2-way image classification set "dataset" from GitHub (JohnJCaicedo/Fotos); label vocabulary: buenas, defectuosas.

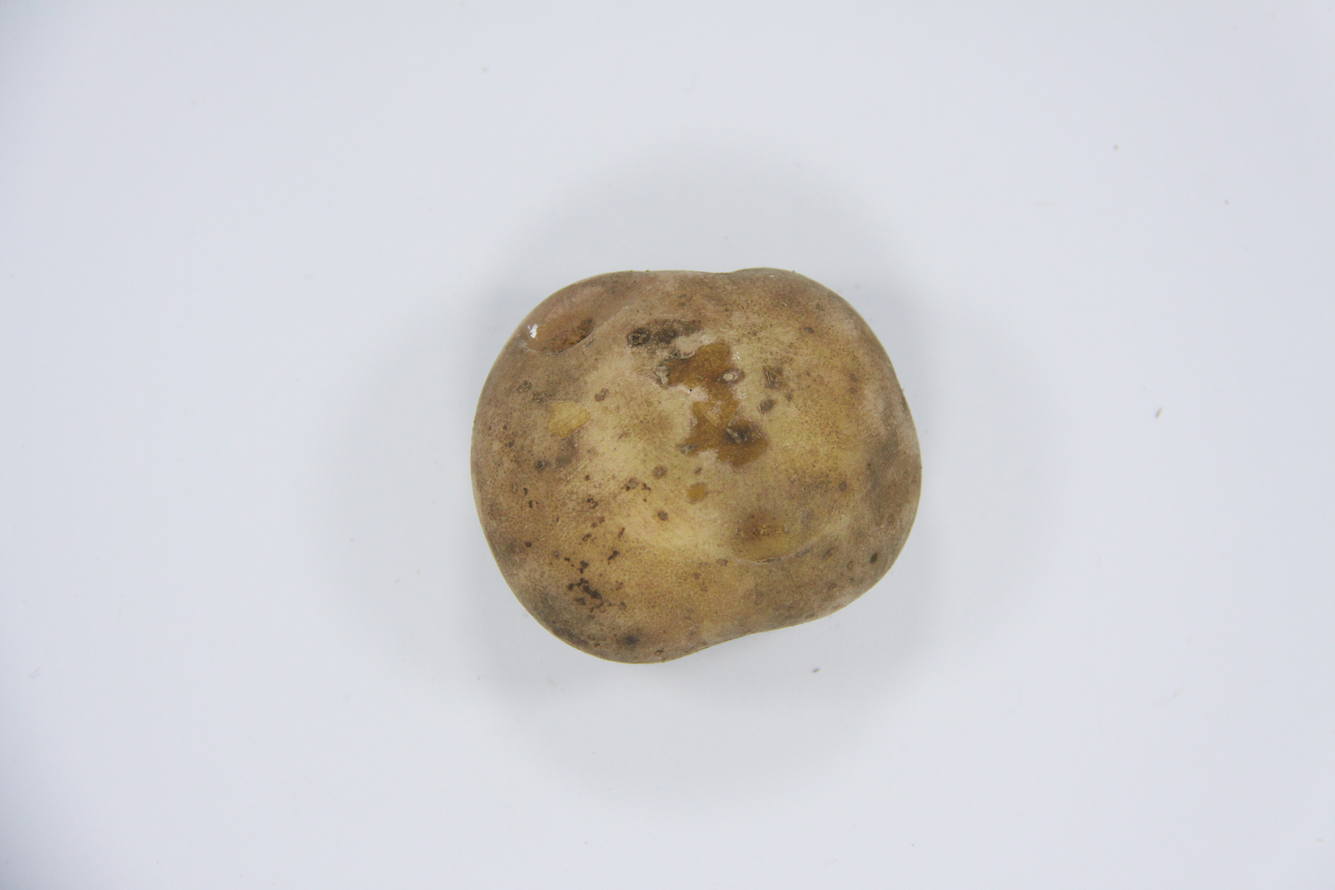
Label: defectuosas

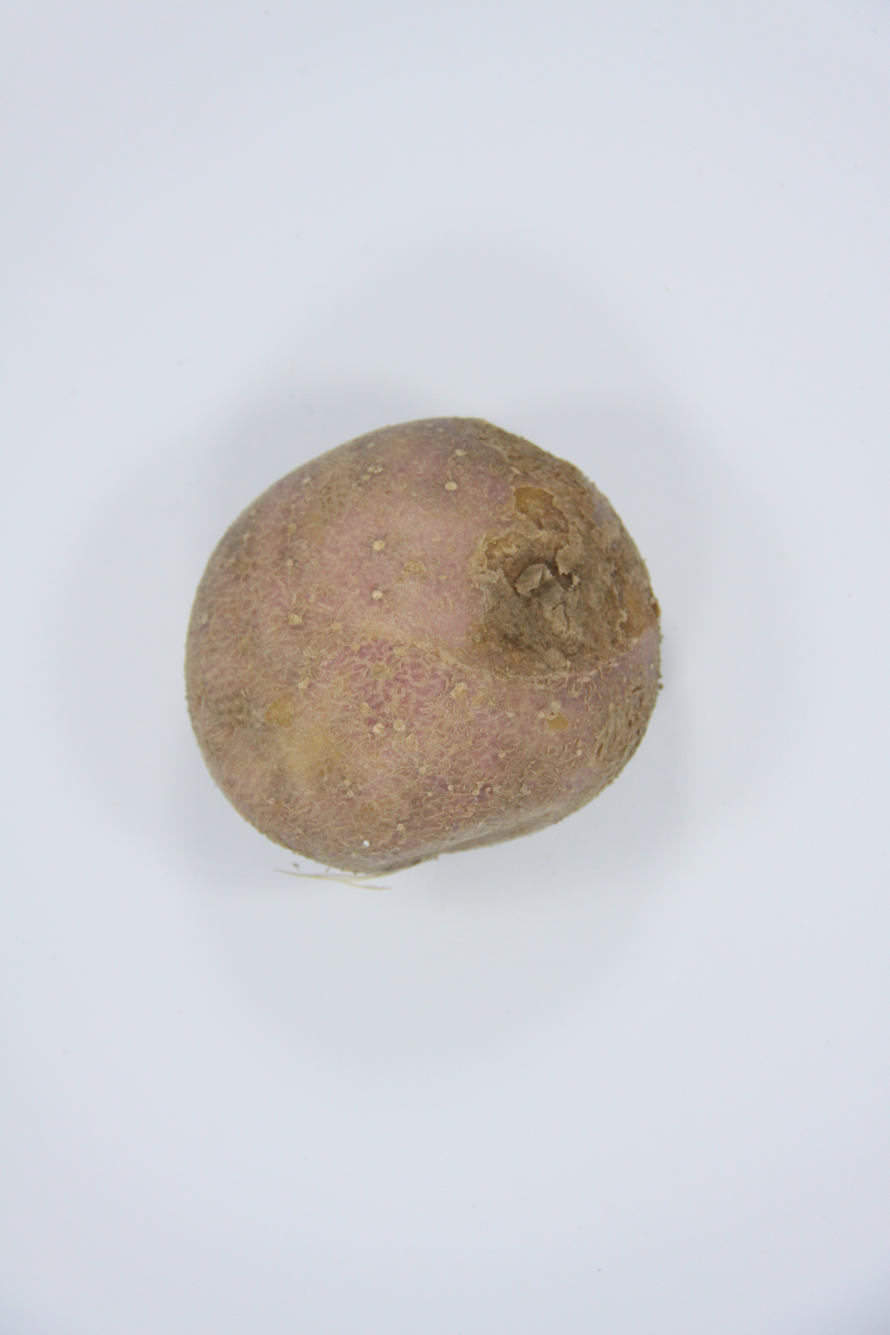
Label: defectuosas

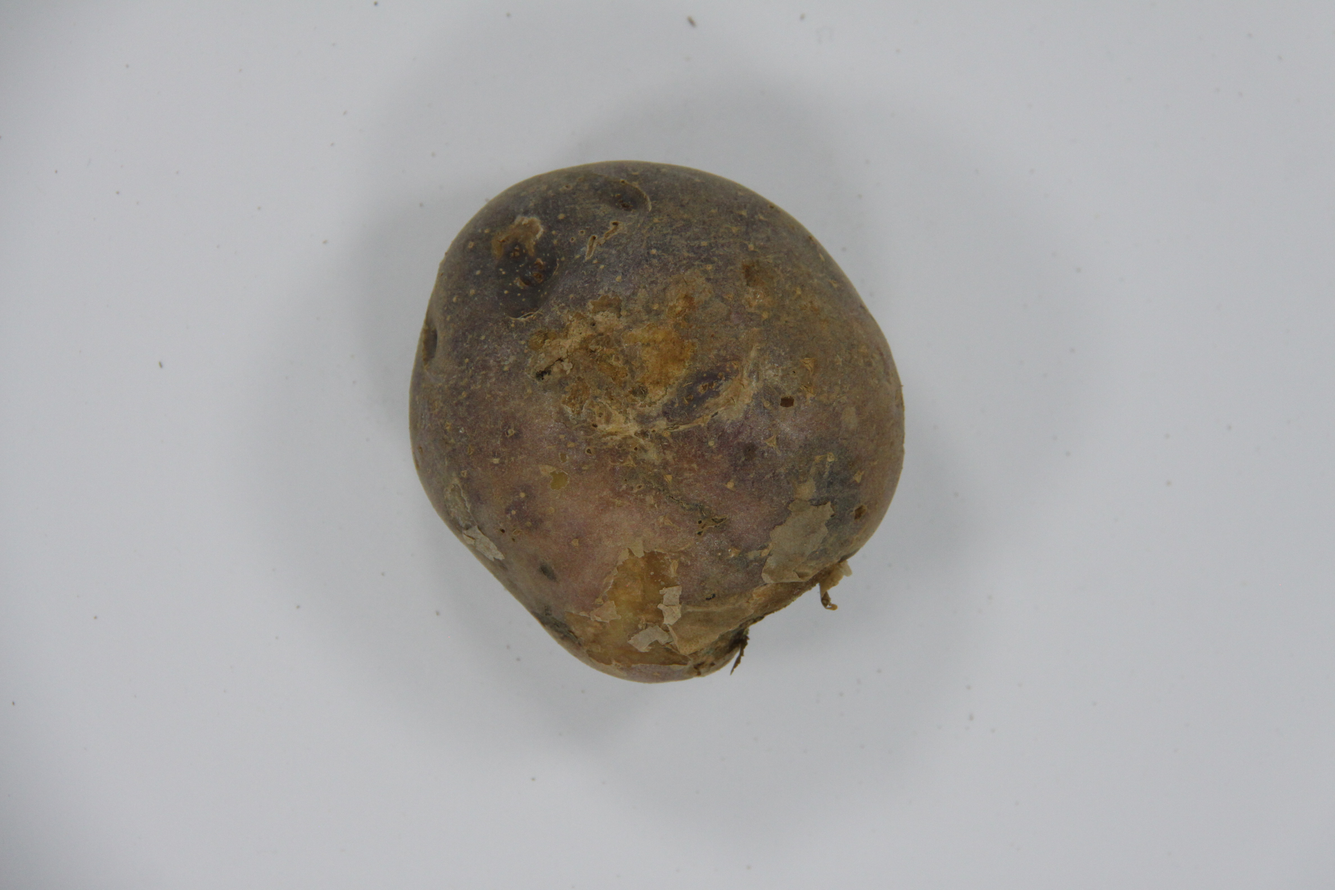
Label: defectuosas

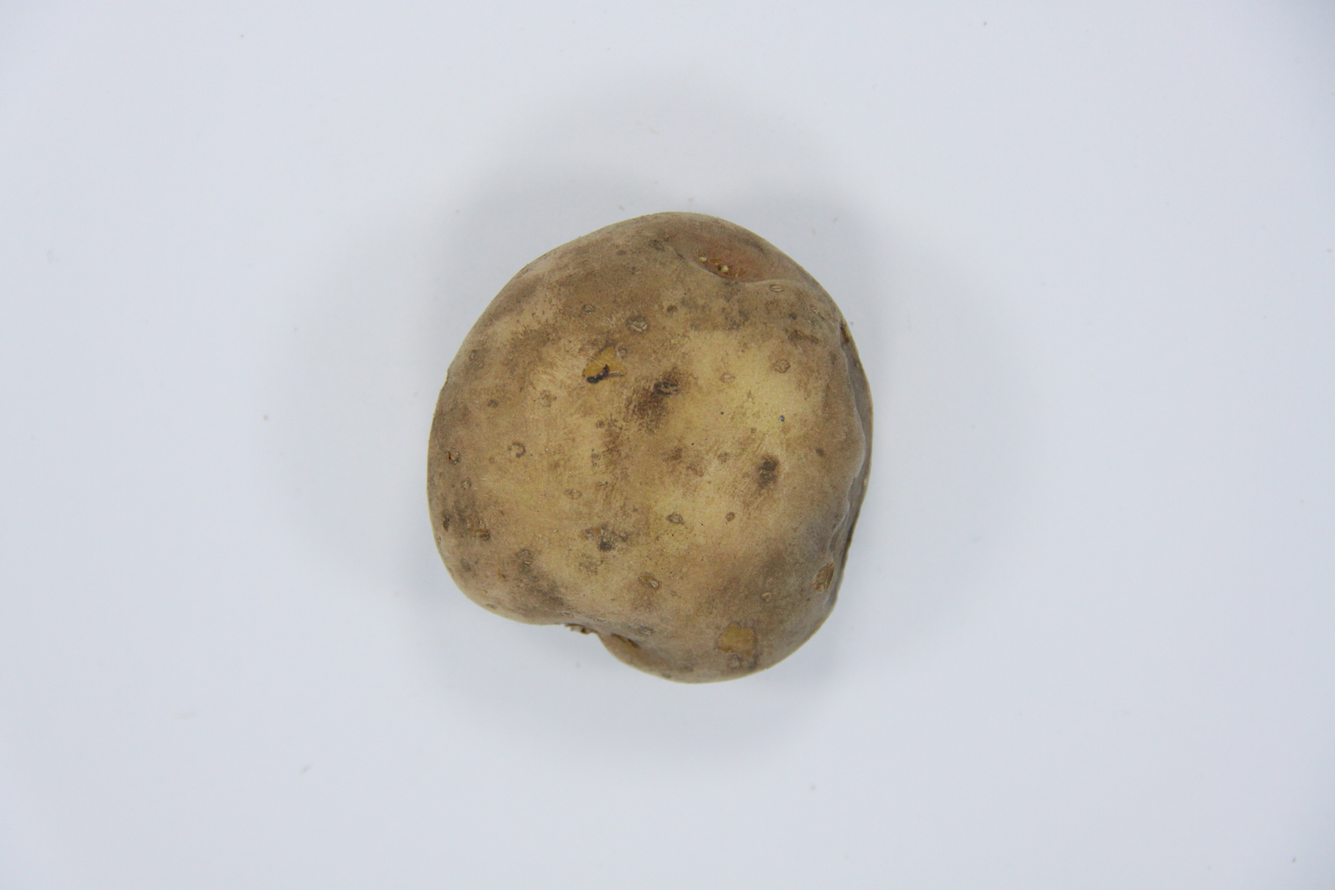
Label: buenas

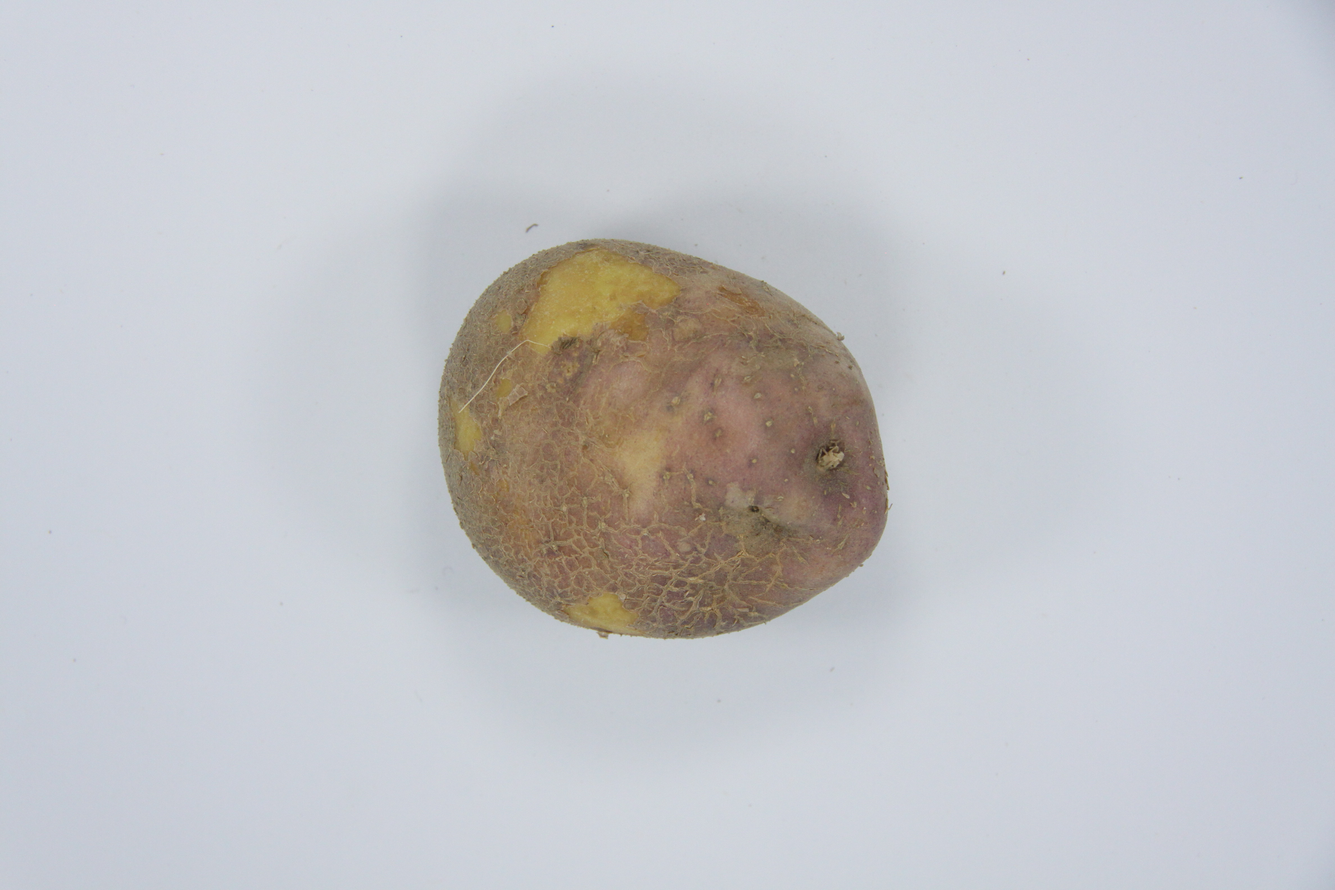
Label: defectuosas

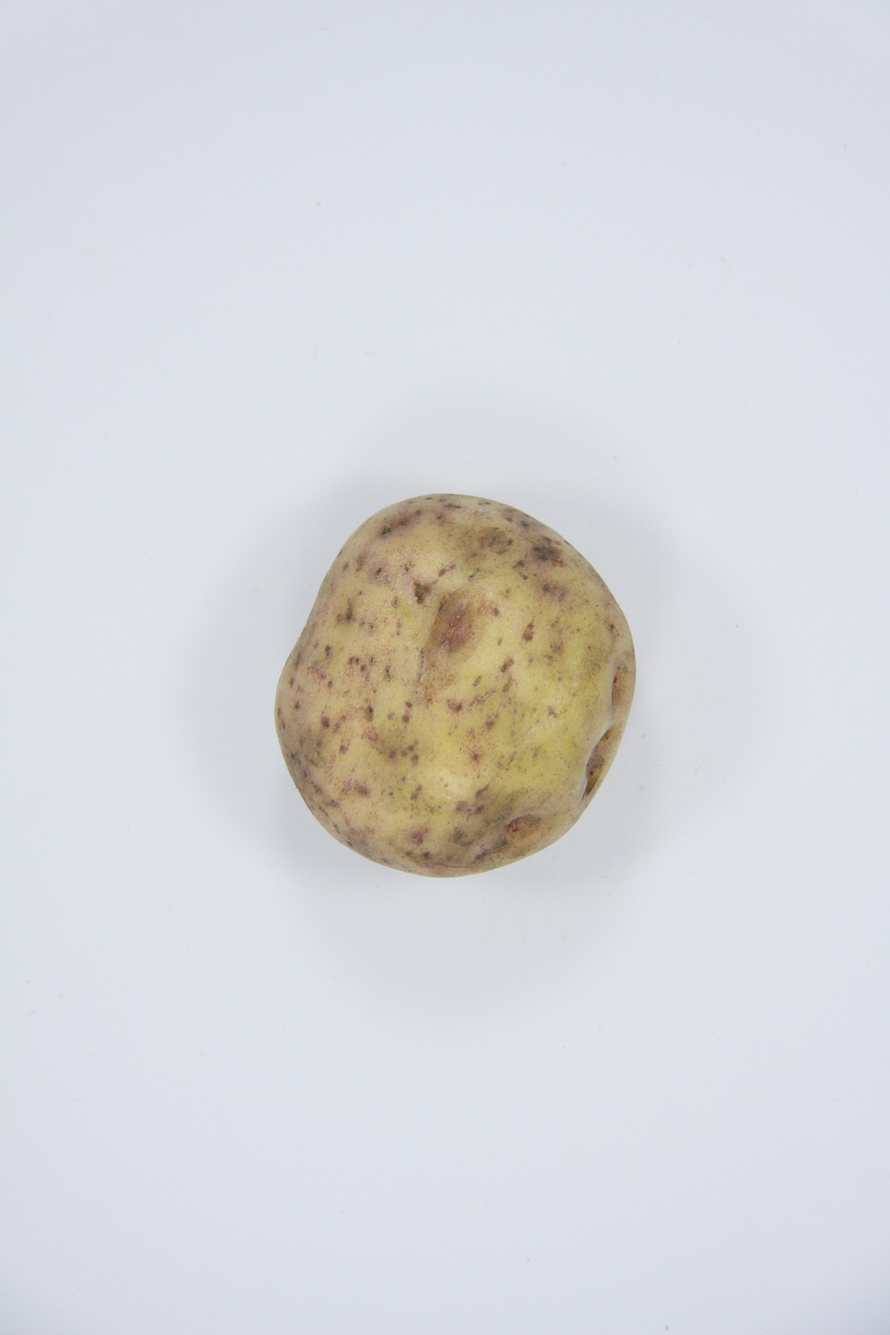
Label: buenas
